Image classification data set "Data" (Sohu-Prog/tool-caddy-ios on GitHub). Class labels (5): fairway, hard pan, healthy grass, overgrazed, rough.

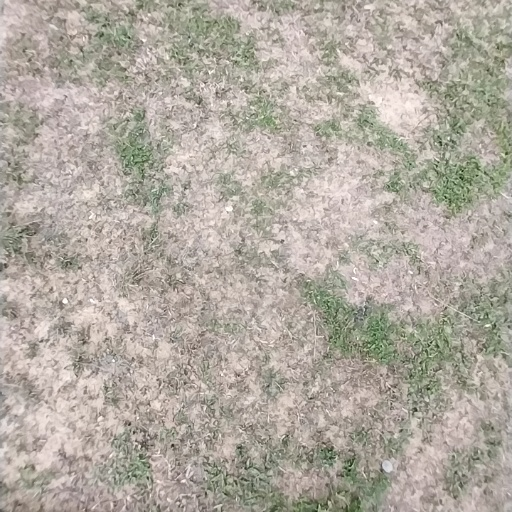
Label: hard pan

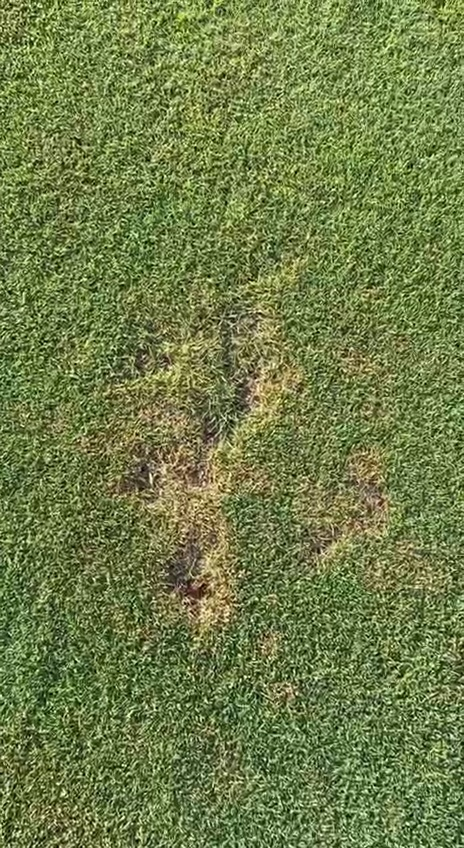
Label: fairway

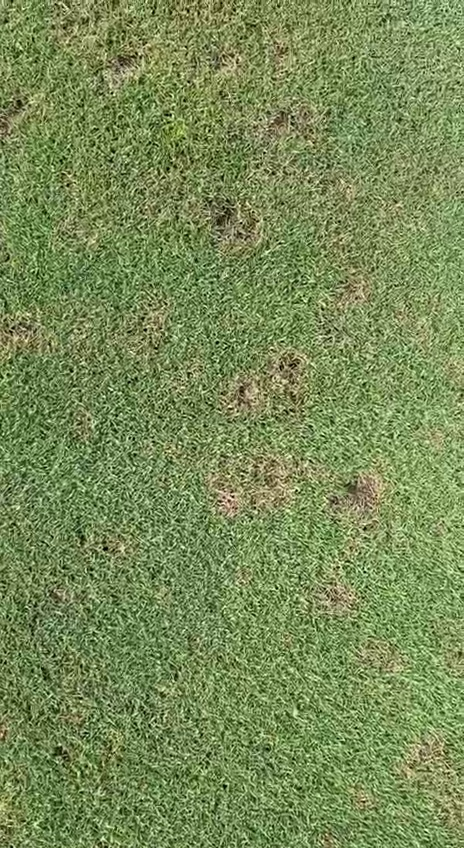
Label: fairway

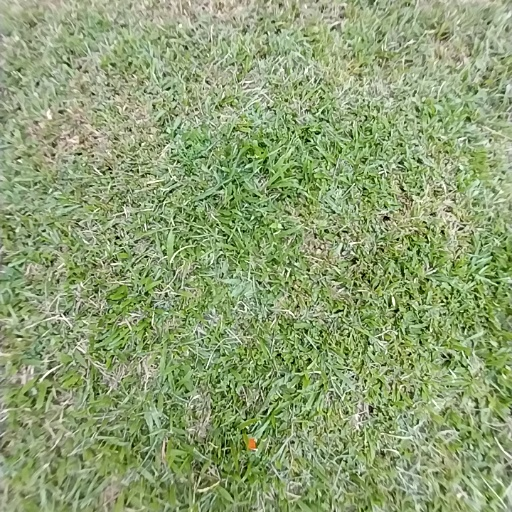
Label: healthy grass

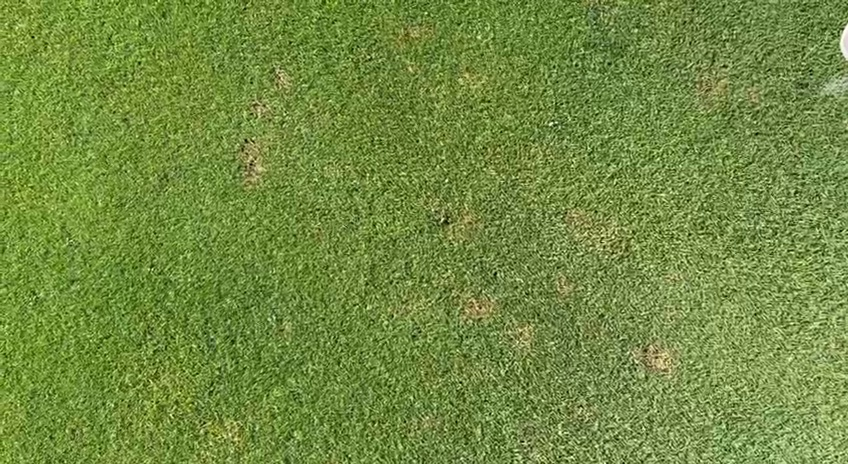
Label: fairway

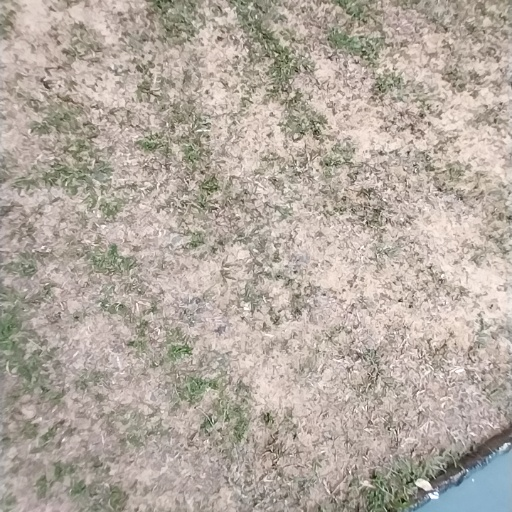
Label: overgrazed
